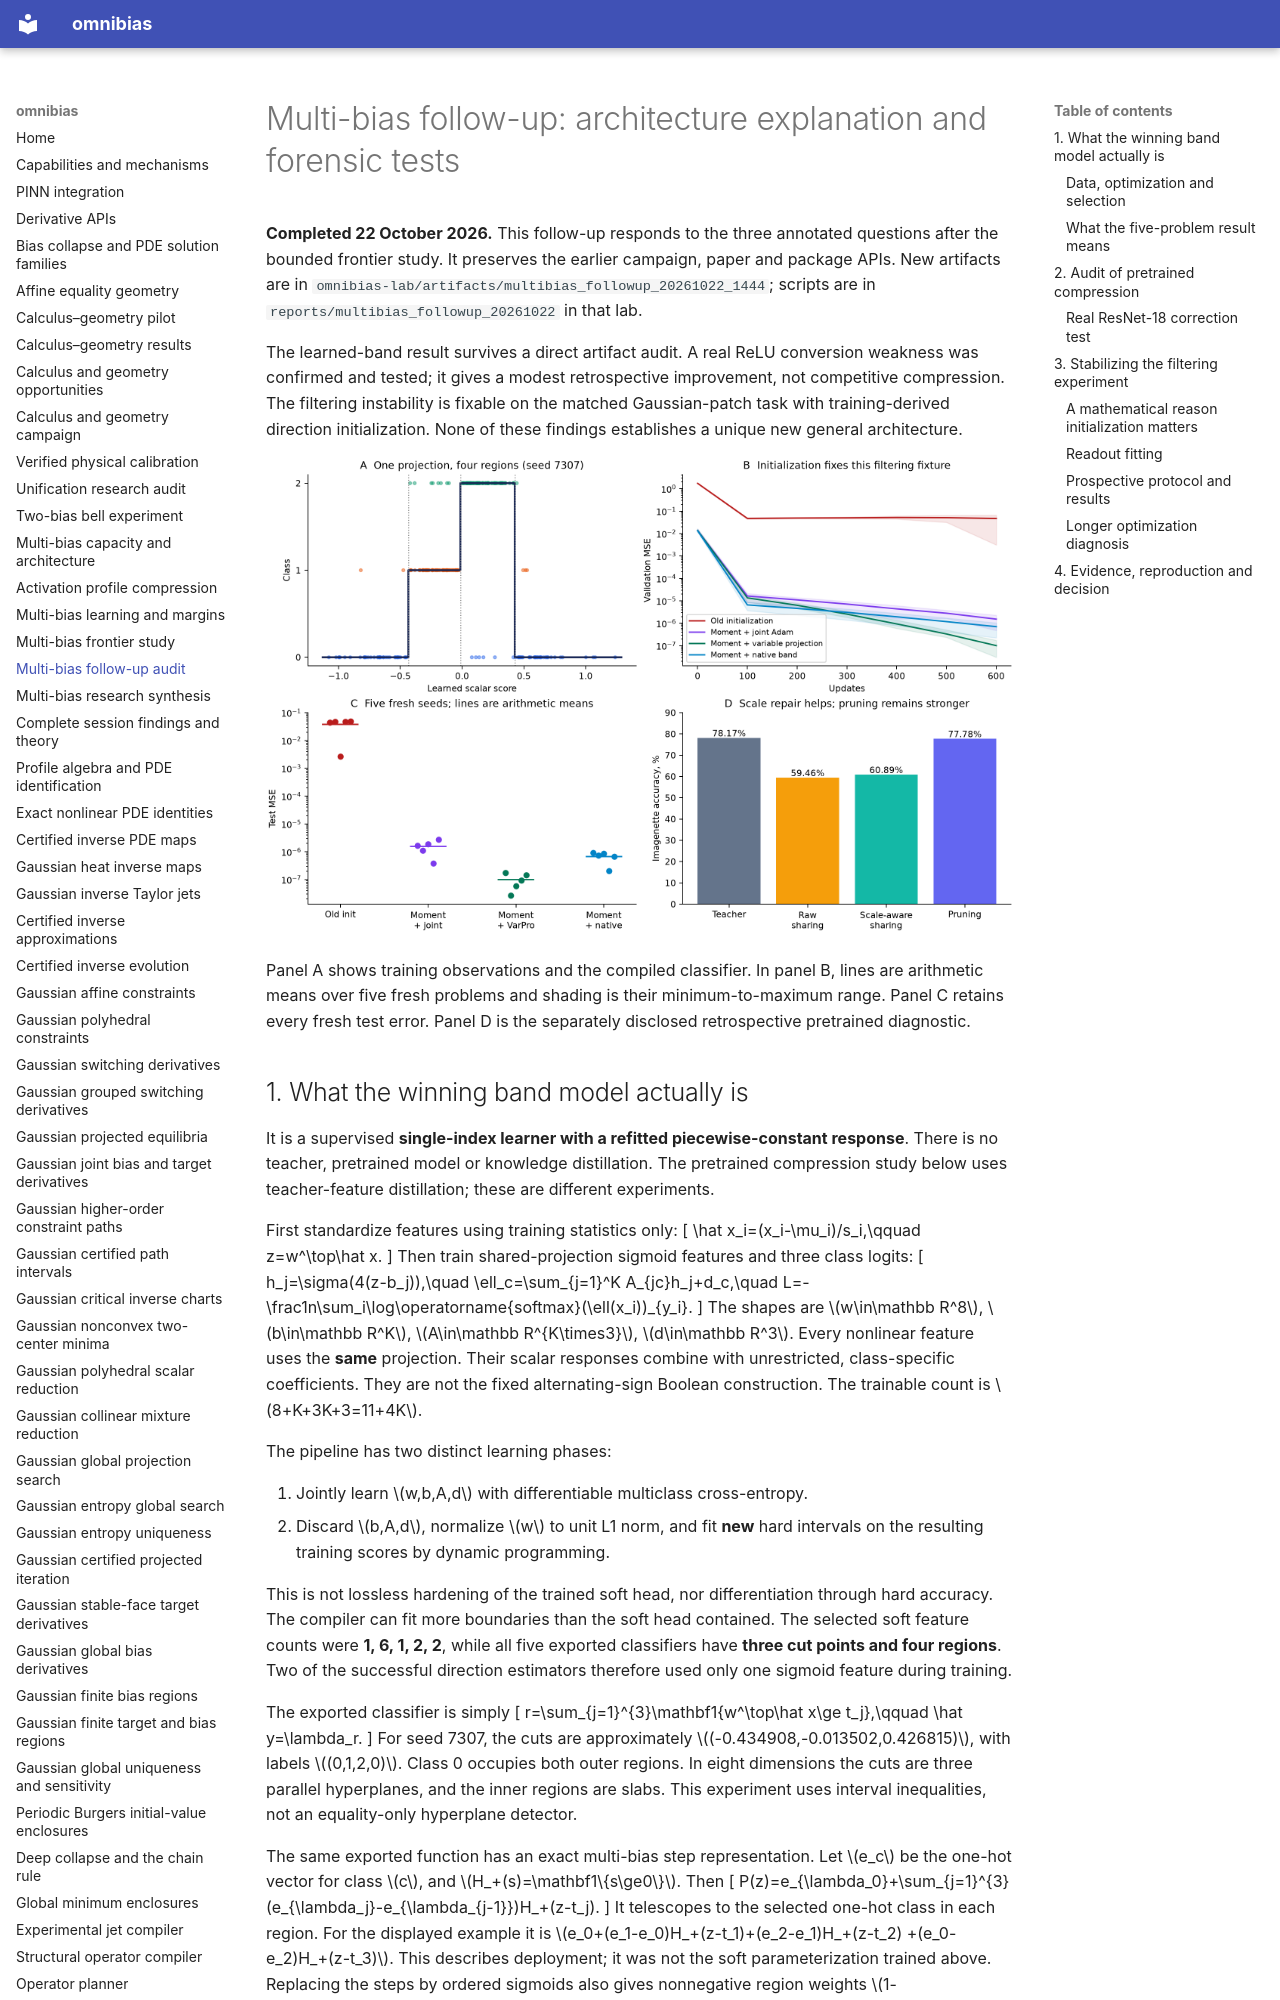

repository: derivon-ai/omnibias · page: multibias-followup-audit/index.html · generator: mkdocs

# Multi-bias follow-up: architecture explanation and forensic tests

**Completed 22 October 2026.** This follow-up responds to the three annotated
questions after the bounded frontier study. It preserves the earlier campaign,
paper and package APIs. New artifacts are in
`omnibias-lab/artifacts/multibias_followup_20261022_1444`; scripts are in
`reports/multibias_followup_20261022` in that lab.

The learned-band result survives a direct artifact audit. A real ReLU conversion
weakness was confirmed and tested; it gives a modest retrospective improvement,
not competitive compression. The filtering instability is fixable on the
matched Gaussian-patch task with training-derived direction initialization.
None of these findings establishes a unique new general architecture.

![Architecture and fresh forensic outcomes](img/research/multibias-followup-20261022.png)

Panel A shows training observations and the compiled classifier. In panel B,
lines are arithmetic means over five fresh problems and shading is their
minimum-to-maximum range. Panel C retains every fresh test error. Panel D is
the separately disclosed retrospective pretrained diagnostic.

## 1. What the winning band model actually is

It is a supervised **single-index learner with a refitted piecewise-constant
response**. There is no teacher, pretrained model or knowledge distillation.
The pretrained compression study below uses teacher-feature distillation;
these are different experiments.

First standardize features using training statistics only:
\[
\hat x_i=(x_i-\mu_i)/s_i,\qquad z=w^\top\hat x.
\]
Then train shared-projection sigmoid features and three class logits:
\[
h_j=\sigma(4(z-b_j)),\quad
\ell_c=\sum_{j=1}^K A_{jc}h_j+d_c,\quad
L=-\frac1n\sum_i\log\operatorname{softmax}(\ell(x_i))_{y_i}.
\]
The shapes are \(w\in\mathbb R^8\), \(b\in\mathbb R^K\),
\(A\in\mathbb R^{K\times3}\), \(d\in\mathbb R^3\).
Every nonlinear feature uses the **same** projection. Their scalar responses
combine with unrestricted, class-specific coefficients. They are not the
fixed alternating-sign Boolean construction. The trainable count is
\(8+K+3K+3=11+4K\).

The pipeline has two distinct learning phases:

1. Jointly learn \(w,b,A,d\) with differentiable multiclass cross-entropy.
2. Discard \(b,A,d\), normalize \(w\) to unit L1 norm, and fit **new** hard
   intervals on the resulting training scores by dynamic programming.

This is not lossless hardening of the trained soft head, nor differentiation
through hard accuracy. The compiler can fit more boundaries than the soft head
contained. The selected soft feature counts were **1, 6, 1, 2, 2**, while all
five exported classifiers have **three cut points and four regions**.
Two of the successful direction estimators therefore used only one sigmoid
feature during training.

The exported classifier is simply
\[
r=\sum_{j=1}^{3}\mathbf1\{w^\top\hat x\ge t_j\},\qquad \hat y=\lambda_r.
\]
For seed 7307, the cuts are approximately
\((-0.434908,-0.013502,0.426815)\), with labels \((0,1,2,0)\).
Class 0 occupies both outer regions. In eight dimensions the cuts are three
parallel hyperplanes, and the inner regions are slabs. This experiment uses
interval inequalities, not an equality-only hyperplane detector.

The same exported function has an exact multi-bias step representation. Let
\(e_c\) be the one-hot vector for class \(c\), and
\(H_+(s)=\mathbf1\{s\ge0\}\). Then
\[
P(z)=e_{\lambda_0}+\sum_{j=1}^{3}
  (e_{\lambda_j}-e_{\lambda_{j-1}})H_+(z-t_j).
\]
It telescopes to the selected one-hot class in each region. For the displayed
example it is \(e_0+(e_1-e_0)H_+(z-t_1)+(e_2-e_1)H_+(z-t_2)
+(e_0-e_2)H_+(z-t_3)\).
This describes deployment; it was not the soft parameterization trained above.
Replacing the steps by ordered sigmoids also gives nonnegative region weights
\(1-\sigma_1,\sigma_1-\sigma_2,\sigma_2-\sigma_3,\sigma_3\)
that sum to one. Off the cut points they converge to the hard region weights
as inverse temperature grows. At a cut point sigmoid limits mix adjacent
regions, so the explicit right-tie hard readout remains a separate contract.

For a stored standardized point, the distance to the nearest decision plane
also supplies an L-infinity prediction-stability radius
\(\min_j|w^\top\hat x-t_j|/\|w\|_1\). Exact arithmetic checks the stored
readout and margins. This does not prove that the unknown true label is
constant throughout that ball, and the winning pipeline does not maximize
these margins with an LP.
